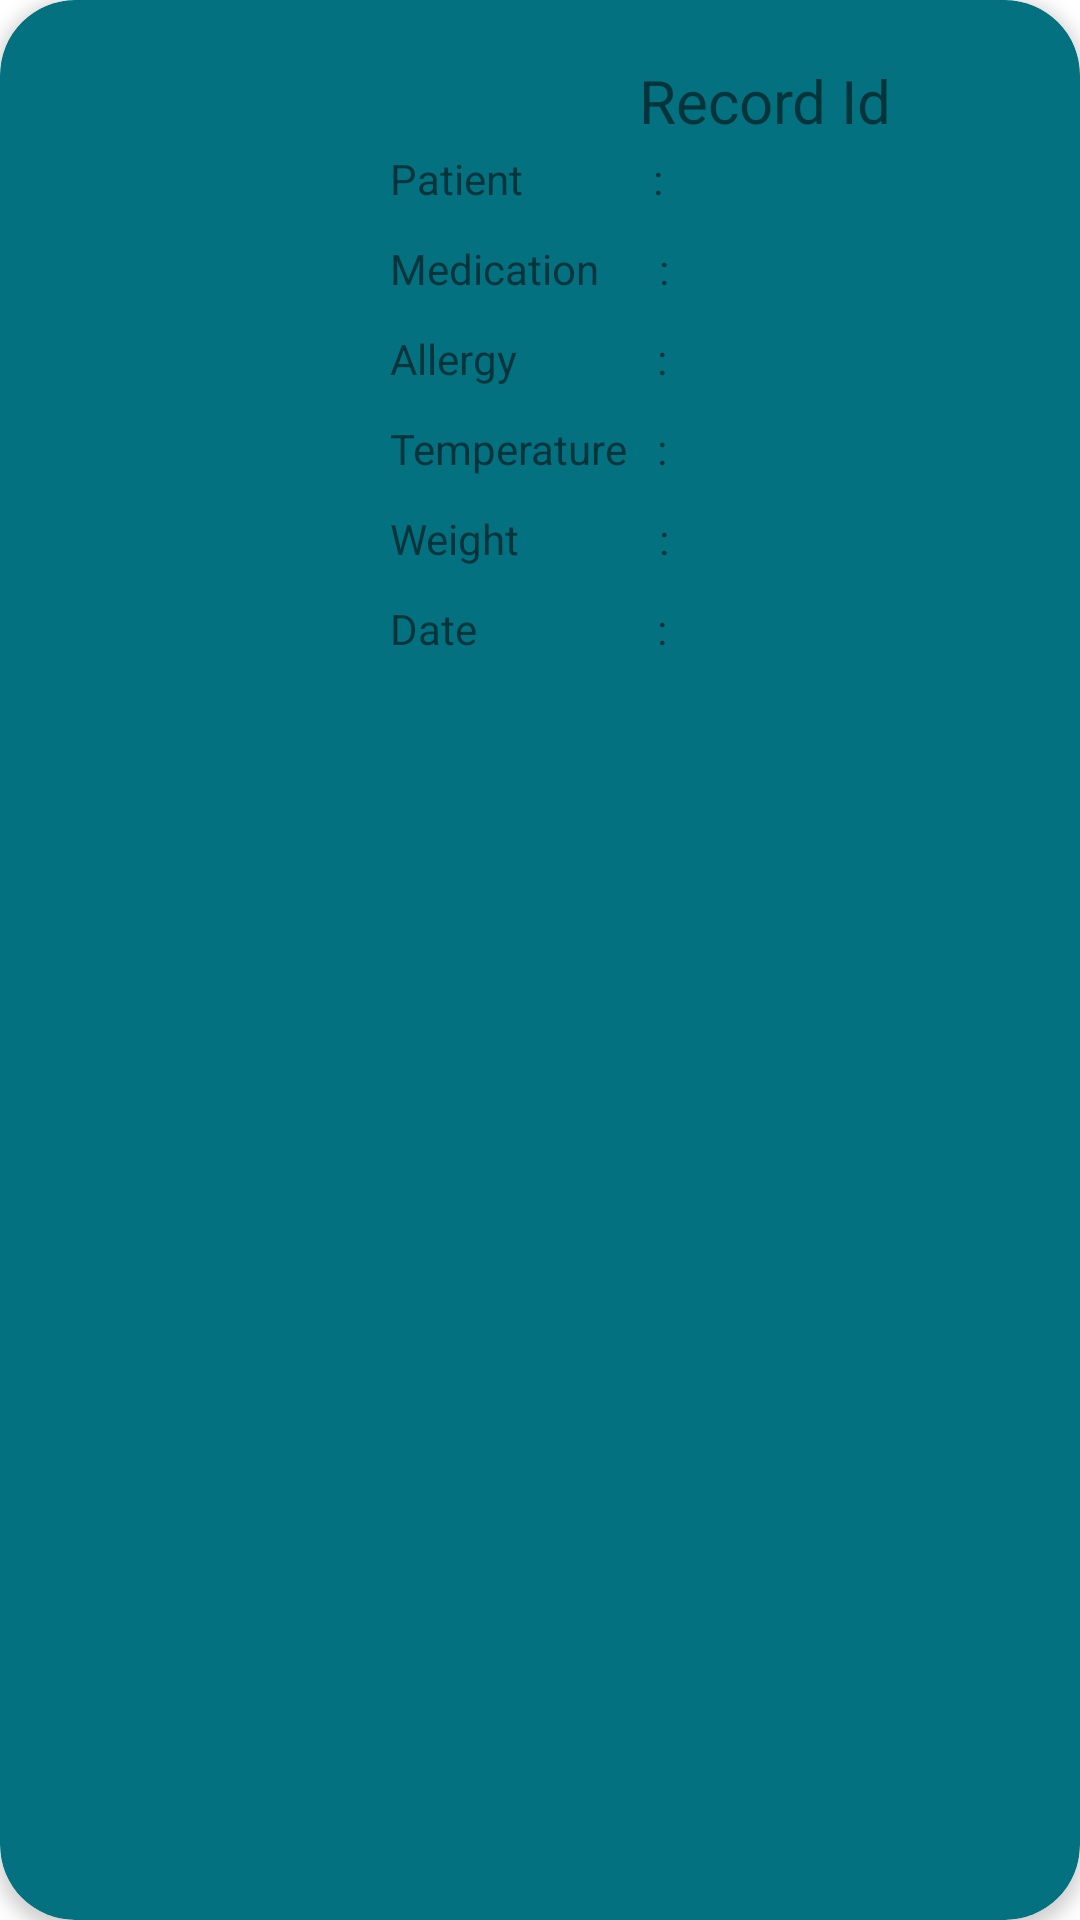

This screen was rendered from an Android layout file. Write that file and the resources it references.
<!-- AndroidManifest.xml: application theme Theme.HospitalManagementSystem -->
<!-- res/layout/record_viewer.xml -->
<?xml version="1.0" encoding="utf-8"?>
<androidx.cardview.widget.CardView xmlns:android="http://schemas.android.com/apk/res/android"
    android:layout_width="match_parent"
    android:layout_height="wrap_content"
    xmlns:app="http://schemas.android.com/apk/res-auto"
    android:id="@+id/cart_view"
    android:layout_margin="5dp"
    app:cardBackgroundColor="#037180"
    app:cardCornerRadius="25dp"
    app:cardElevation="3dp"
    app:contentPadding="4dp">

    <androidx.constraintlayout.widget.ConstraintLayout
        android:layout_width="match_parent"
        android:layout_height="wrap_content"
        android:id="@+id/relativeLayout"
        android:padding="16dp">

        <ImageView
            android:layout_width="100dp"
            android:layout_height="100dp"
            android:id="@+id/image"
            app:layout_constraintTop_toTopOf="parent"
            app:layout_constraintLeft_toLeftOf="parent"
            android:src="@drawable/ic_baseline_list_alt_24"/>

        <LinearLayout
            android:layout_width="wrap_content"
            android:layout_height="wrap_content"
            android:orientation="vertical"
            app:layout_constraintTop_toTopOf="parent"
            app:layout_constraintLeft_toRightOf="@id/image"
            android:layout_marginStart="10dp">


            <TextView
                android:id="@+id/textViewDoctor"
                android:layout_width="250dp"
                android:layout_height="30dp"
                android:textSize="20sp"
                android:text="Record Id"
                android:textAlignment="center" />

            <LinearLayout
                android:layout_width="wrap_content"
                android:layout_height="wrap_content">

                <TextView
                    android:layout_width="wrap_content"
                    android:layout_height="30dp"
                    android:text="Patient             : " />

                <TextView
                    android:id="@+id/textViewPatient"
                    android:layout_width="wrap_content"
                    android:layout_height="30dp" />
            </LinearLayout>

            <LinearLayout
                android:layout_width="wrap_content"
                android:layout_height="wrap_content">

                <TextView
                    android:layout_width="wrap_content"
                    android:layout_height="30dp"
                    android:text="Medication      :" />

                <TextView
                    android:id="@+id/textViewMedication"
                    android:layout_width="wrap_content"
                    android:layout_height="30dp"/>

            </LinearLayout>

            <LinearLayout
                android:layout_width="wrap_content"
                android:layout_height="wrap_content">

                <TextView
                    android:layout_width="wrap_content"
                    android:layout_height="30dp"
                    android:text="Allergy              :" />

                <TextView
                    android:id="@+id/textViewAllergy"
                    android:layout_width="wrap_content"
                    android:layout_height="30dp"/>

            </LinearLayout>

            <LinearLayout
                android:layout_width="wrap_content"
                android:layout_height="wrap_content">

                <TextView
                    android:layout_width="wrap_content"
                    android:layout_height="30dp"
                    android:text="Temperature   :" />

                <TextView
                    android:id="@+id/textViewTemperature"
                    android:layout_width="wrap_content"
                    android:layout_height="30dp"/>
            </LinearLayout>

            <LinearLayout
                android:layout_width="wrap_content"
                android:layout_height="wrap_content">

                <TextView
                    android:layout_width="wrap_content"
                    android:layout_height="30dp"
                    android:text="Weight              :" />

                <TextView
                    android:id="@+id/textViewWeight"
                    android:layout_width="wrap_content"
                    android:layout_height="30dp"/>
            </LinearLayout>
            <LinearLayout
                android:layout_width="wrap_content"
                android:layout_height="wrap_content">

                <TextView
                    android:layout_width="wrap_content"
                    android:layout_height="30dp"
                    android:text="Date                  :" />

                <TextView
                    android:id="@+id/textViewDate"
                    android:layout_width="wrap_content"
                    android:layout_height="30dp"/>
            </LinearLayout>

        </LinearLayout>

    </androidx.constraintlayout.widget.ConstraintLayout>

</androidx.cardview.widget.CardView>
<!-- resources referenced by this layout -->
<resources>
  <style name="Theme.HospitalManagementSystem" parent="Theme.MaterialComponents.DayNight.NoActionBar">
          
          <item name="colorPrimary">@color/purple_500</item>
          <item name="colorPrimaryVariant">@color/purple_700</item>
          <item name="colorOnPrimary">@color/white</item>
          
          <item name="colorSecondary">@color/teal_200</item>
          <item name="colorSecondaryVariant">@color/teal_700</item>
          <item name="colorOnSecondary">@color/black</item>
          
          <item name="android:statusBarColor" tools:targetApi="l">?attr/colorPrimaryVariant</item>
          
      </style>
  <!-- not gathered from this repository: default colours our renderer supplied (Android Studio template values) -->
  <color name="purple_500">#FF6200EE</color>
  <color name="purple_700">#FF3700B3</color>
  <color name="teal_200">#FF03DAC5</color>
  <color name="teal_700">#FF018786</color>
  <color name="black">#FF000000</color>
  <color name="white">#FFFFFFFF</color>
</resources>
